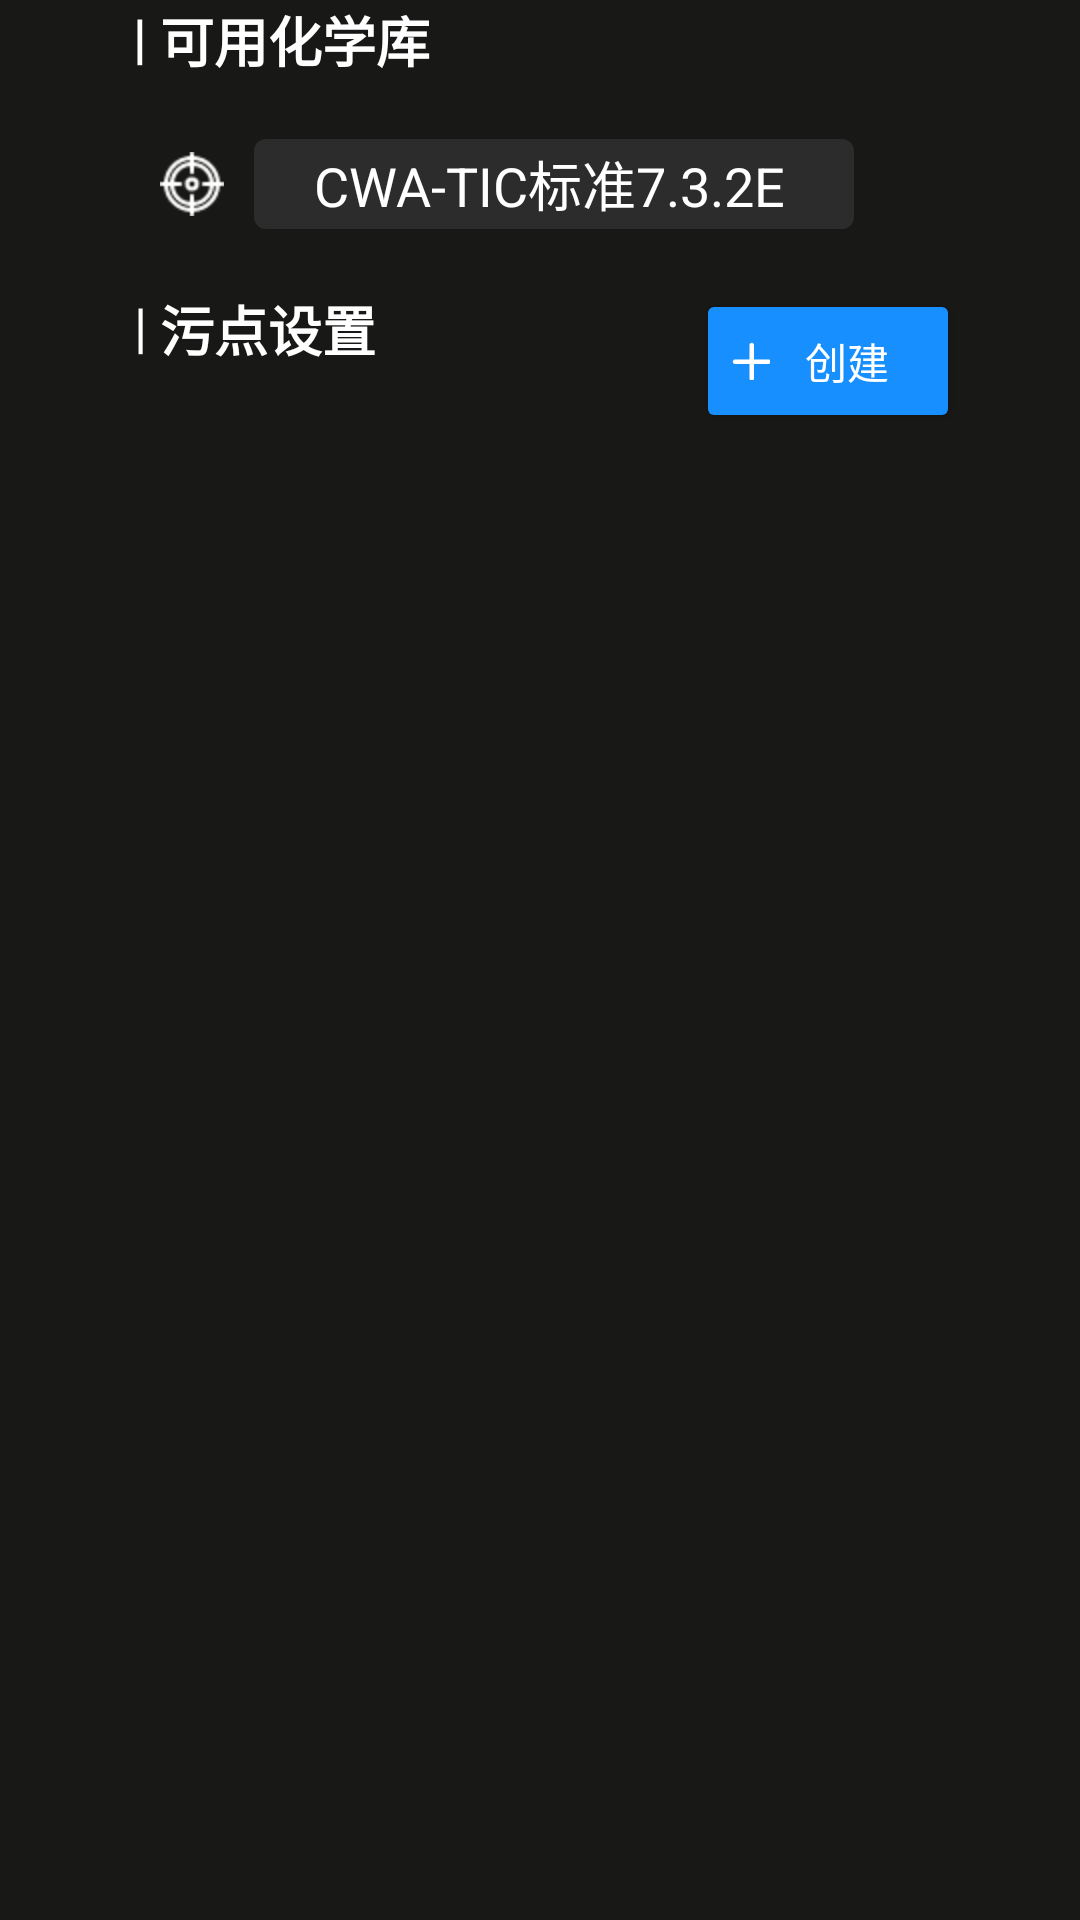

This screen was rendered from an Android layout file. Write that file and the resources it references.
<!-- AndroidManifest.xml: application theme Theme.Cbrn -->
<!-- res/layout/fragment_setting_chemical.xml -->
<?xml version="1.0" encoding="utf-8"?>
<androidx.constraintlayout.widget.ConstraintLayout xmlns:android="http://schemas.android.com/apk/res/android"
    android:layout_width="match_parent"
    android:background="@color/navigation"
    xmlns:app="http://schemas.android.com/apk/res-auto"
    android:layout_height="match_parent">
    <androidx.constraintlayout.widget.Guideline
        android:layout_width="wrap_content"
        android:orientation="vertical"
        android:id="@+id/guideline"
        app:layout_constraintGuide_percent="0.5"
        android:layout_height="wrap_content"/>
    <TextView
        android:id="@+id/textIndex1"
        android:layout_marginStart="40dp"
        android:textSize="18sp"
        android:textColor="@color/white"
        android:text=" | "
        app:layout_constraintTop_toTopOf="parent"
        app:layout_constraintStart_toStartOf="parent"
        android:textStyle="bold"
        android:layout_width="wrap_content"
        android:layout_height="wrap_content"/>
    <TextView
        android:id="@+id/textIndex2"
        app:layout_constraintTop_toTopOf="parent"
        app:layout_constraintStart_toEndOf="@id/textIndex1"
        android:text="可用化学库"
        android:textSize="18sp"
        android:textColor="@color/white"
        android:textStyle="bold"
        android:layout_width="wrap_content"
        android:layout_height="wrap_content"/>
    <androidx.appcompat.widget.LinearLayoutCompat
        app:layout_constraintStart_toStartOf="@id/textIndex2"
        android:id="@+id/layout1"
        android:gravity="center_vertical"
        app:layout_constraintTop_toBottomOf="@id/textIndex2"
        android:layout_marginTop="20dp"
        android:layout_width="wrap_content"
        android:layout_height="wrap_content">
        <ImageView
            android:src="@mipmap/ic_baxin"
            android:textColor="#D1D1D0"
            android:id="@+id/textIndex3"
            android:textSize="18sp"
            android:text="检测类型选择: "
            android:layout_width="wrap_content"
            android:layout_height="wrap_content"/>
        <TextView
            android:textColor="@color/white"
            android:gravity="left|center_vertical"
            android:paddingStart="20dp"
            android:textSize="18sp"
            android:paddingEnd="8dp"
            android:id="@+id/measurement"
            android:text="CWA-TIC标准7.3.2E"
            android:background="@drawable/item_raditation_bg"
            app:layout_constraintStart_toEndOf="@id/tv3"
            app:layout_constraintTop_toTopOf="@id/tv3"
            app:layout_constraintBottom_toBottomOf="@id/tv3"
            android:layout_width="200dp"
            android:layout_marginStart="10dp"
            android:layout_height="30dp"
             />
    </androidx.appcompat.widget.LinearLayoutCompat>
    <TextView
        android:layout_marginStart="20dp"
        android:textSize="18sp"
        android:textColor="@color/white"
        android:text=" | "
        android:id="@+id/textIndex5"
        android:layout_marginTop="20dp"
        app:layout_constraintEnd_toStartOf="@id/layout1"
        app:layout_constraintTop_toBottomOf="@id/layout1"
        android:layout_width="wrap_content"
        android:layout_height="wrap_content"/>
    <TextView
        android:id="@+id/textIndex6"
        app:layout_constraintTop_toTopOf="@id/textIndex5"
        app:layout_constraintStart_toEndOf="@id/textIndex5"
        android:text="污点设置"
        android:textSize="18sp"
        android:textColor="@color/white"
        android:textStyle="bold"
        android:layout_width="wrap_content"
        android:layout_height="wrap_content"/>
    <Button
        android:layout_marginEnd="40dp"
        android:id="@+id/add"
        app:layout_constraintTop_toTopOf="@id/textIndex5"
        android:backgroundTint="#178FFF"
        app:layout_constraintEnd_toEndOf="parent"
        android:drawableLeft="@mipmap/ic_more"
        android:text="创建"
        android:textColor="@color/white"
        android:layout_width="wrap_content"
        android:layout_height="wrap_content"/>
    <androidx.recyclerview.widget.RecyclerView
        android:id="@+id/recyclerView"
        app:layout_constraintTop_toBottomOf="@id/add"
        app:layout_constraintBottom_toBottomOf="parent"
        app:layout_constraintStart_toStartOf="@id/layout1"
        app:layout_constraintEnd_toEndOf="@id/add"
        android:layout_width="0dp"
        android:layout_height="0dp"/>
</androidx.constraintlayout.widget.ConstraintLayout>
<!-- resources referenced by this layout -->
<resources>
  <color name="navigation">#181816</color>
  <color name="white">#FFFFFFFF</color>
  <!-- drawable item_raditation_bg (drawable) -->
  <?xml version="1.0" encoding="utf-8"?>
  <shape xmlns:android="http://schemas.android.com/apk/res/android">
      <corners android:radius="4dp"/>
      <solid android:color="@color/status"/>
  </shape>
  <!-- mipmap ic_baxin: png bitmap (mipmap-hdpi, 1036 bytes) -->
  <!-- mipmap ic_more: png bitmap (mipmap-hdpi, 267 bytes) -->
  <style name="Theme.Cbrn" parent="Theme.AppCompat.Light.NoActionBar">
          
          <item name="colorPrimary">@color/blue</item>
          <item name="colorPrimaryVariant">@color/transparent</item>
          <item name="colorOnPrimary">@color/white</item>
          
          <item name="colorSecondary">@color/teal_200</item>
          <item name="colorSecondaryVariant">@color/teal_700</item>
          <item name="colorOnSecondary">@color/black</item>
          <item name="android:statusBarColor" tools:targetApi="l">@color/teal_200</item>
          <item name="android:navigationBarColor">@color/teal_200</item>
          
          <item name="android:windowTranslucentStatus">true</item>
          <item name="android:windowNoTitle">true</item>
          <item name="android:windowIsTranslucent">true</item>
          <item name="android:windowActivityTransitions">true</item>
          <item name="android:windowAnimationStyle">@style/ActivityAnim</item>
      </style>
  <color name="status">#2C2C2C</color>
  <color name="blue">#178FFF</color>
  <color name="transparent">#00000000</color>
  <color name="teal_200">#FF03DAC5</color>
  <color name="teal_700">#FF018786</color>
  <color name="black">#FF000000</color>
  <style name="ActivityAnim" parent="@android:style/Animation.Activity">
          <item name="android:activityOpenEnterAnimation">@anim/activity_enter</item>
          <item name="android:activityOpenExitAnimation">@anim/activity_exit</item>
          <item name="android:activityCloseEnterAnimation">@anim/activity_close_enter</item>
          <item name="android:activityCloseExitAnimation">@anim/activity_close_exit</item>
      </style>
</resources>
